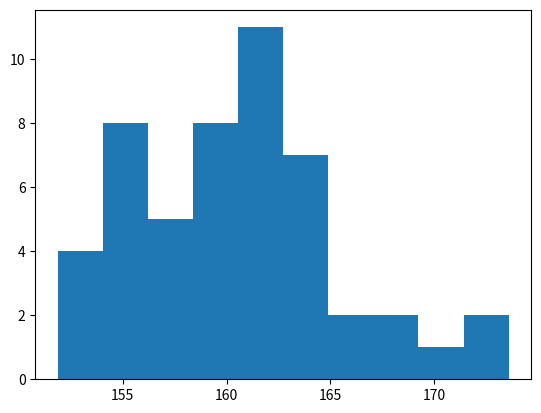

Here is the Python script that generated this plot:
import pandas as pd
import numpy as np
import matplotlib.pyplot as plt
import random as rd




#random 

m = np.random.normal(160,5,50)
plt.hist(m)
plt.show()
